The GitHub repository vijay-xd/Fruit-Ripeness-Detection contains a labelled image folder "dataset" with 4 categories: overripe, ripe, rotten, unripe. Examples follow, each with its label.

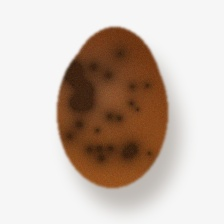
Label: overripe

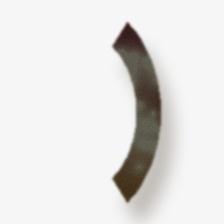
Label: rotten

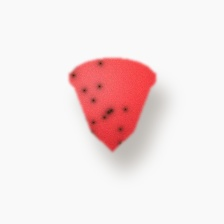
Label: ripe

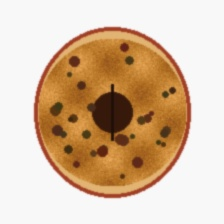
Label: rotten

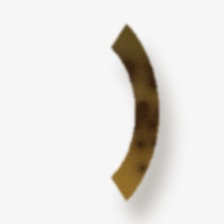
Label: overripe

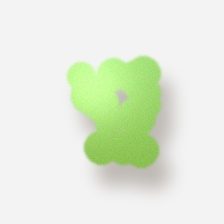
Label: unripe
